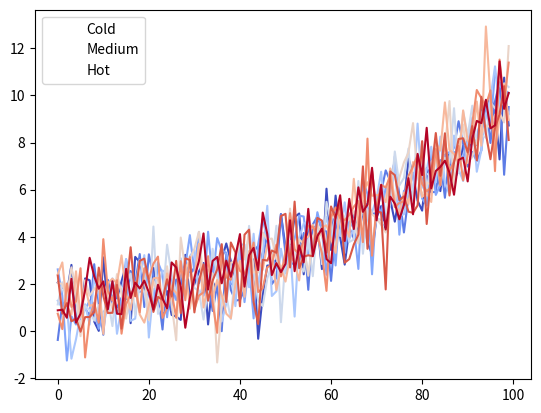

Source code (Python):
import matplotlib.pyplot as plt
import numpy as np

import matplotlib as mpl
from matplotlib import cycler
from matplotlib.lines import Line2D

# Fixing random state for reproducibility
np.random.seed(19680801)

N = 10
data = (np.geomspace(1, 10, 100) + np.random.randn(N, 100)).T
cmap = plt.cm.coolwarm
mpl.rcParams['axes.prop_cycle'] = cycler(color=cmap(np.linspace(0, 1, N)))

custom_lines = [Line2D([0], [0], color='#FFFFFF', lw=1, linewidth=0.01),
                Line2D([0], [0], color='#FFFFFF', lw=1, linewidth=0.01),
                Line2D([0], [0], color='#FFFFFF', lw=1, linewidth=0.01)]

fig, ax = plt.subplots()
lines = ax.plot(data)
ax.legend(custom_lines, ['Cold', 'Medium', 'Hot'])
# ax.legend(['A','B','C'], ['Cold', 'Medium', 'Hot'])
# ax.legend(['Cold', 'Medium', 'Hot'])

plt.show()